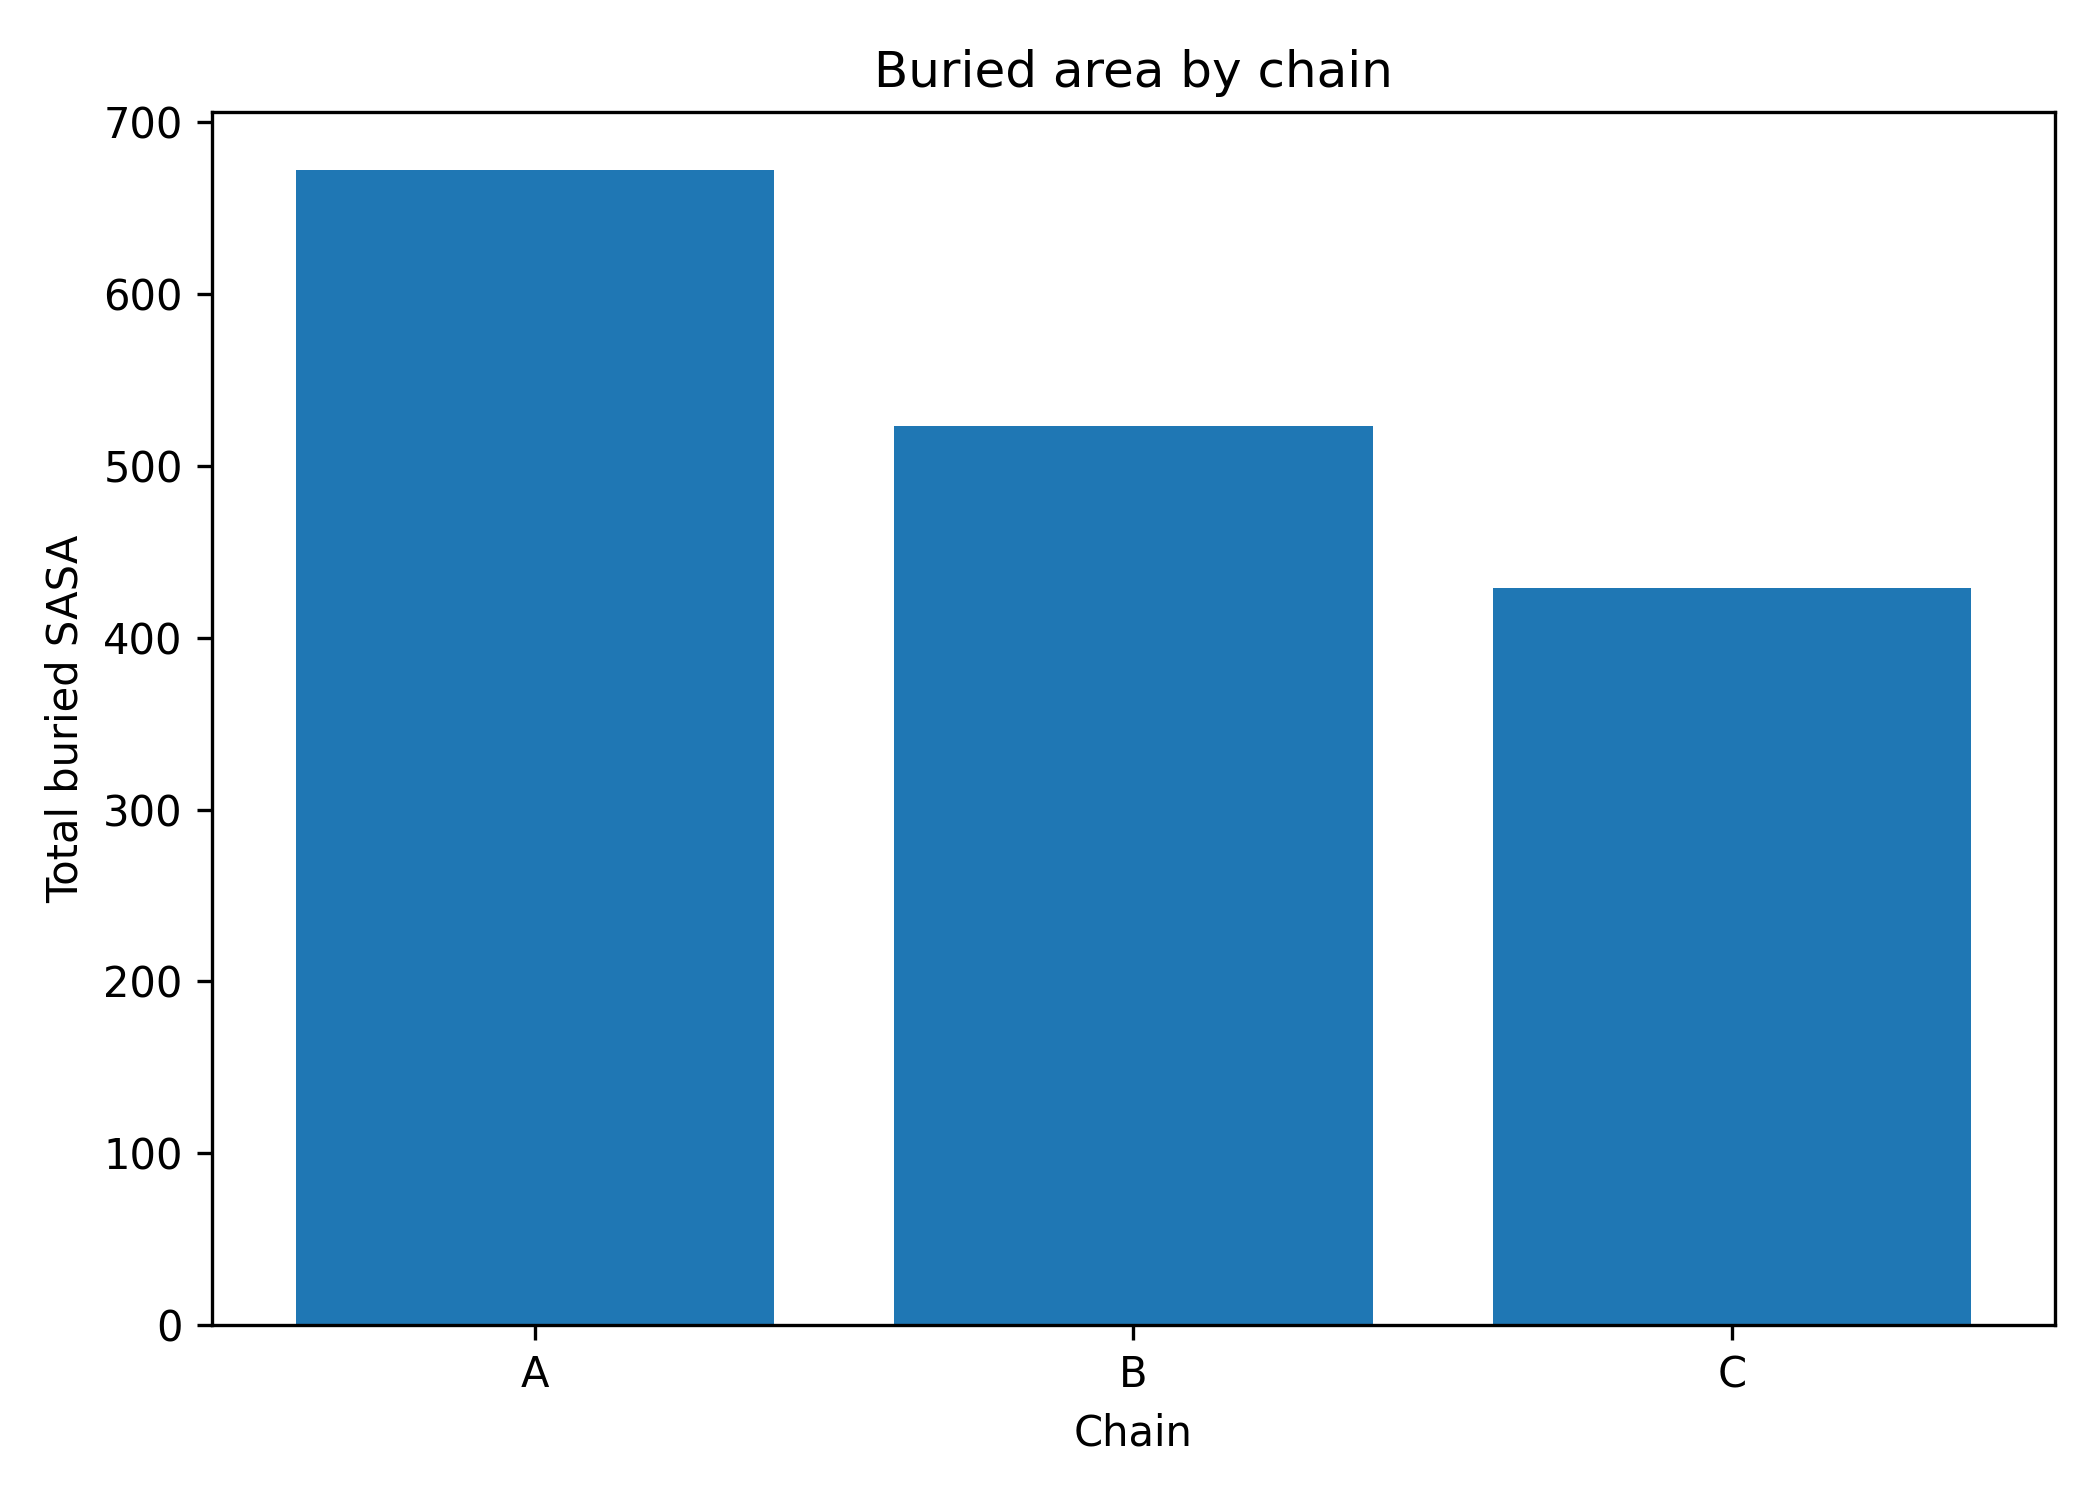

The data file committed next to this chart (first rows):
chain, total_buried_area, mean_buried_area, residue_count
A, 672.3, 4.026, 167
B, 523.2, 4.152, 126
C, 428.7, 3.041, 141
